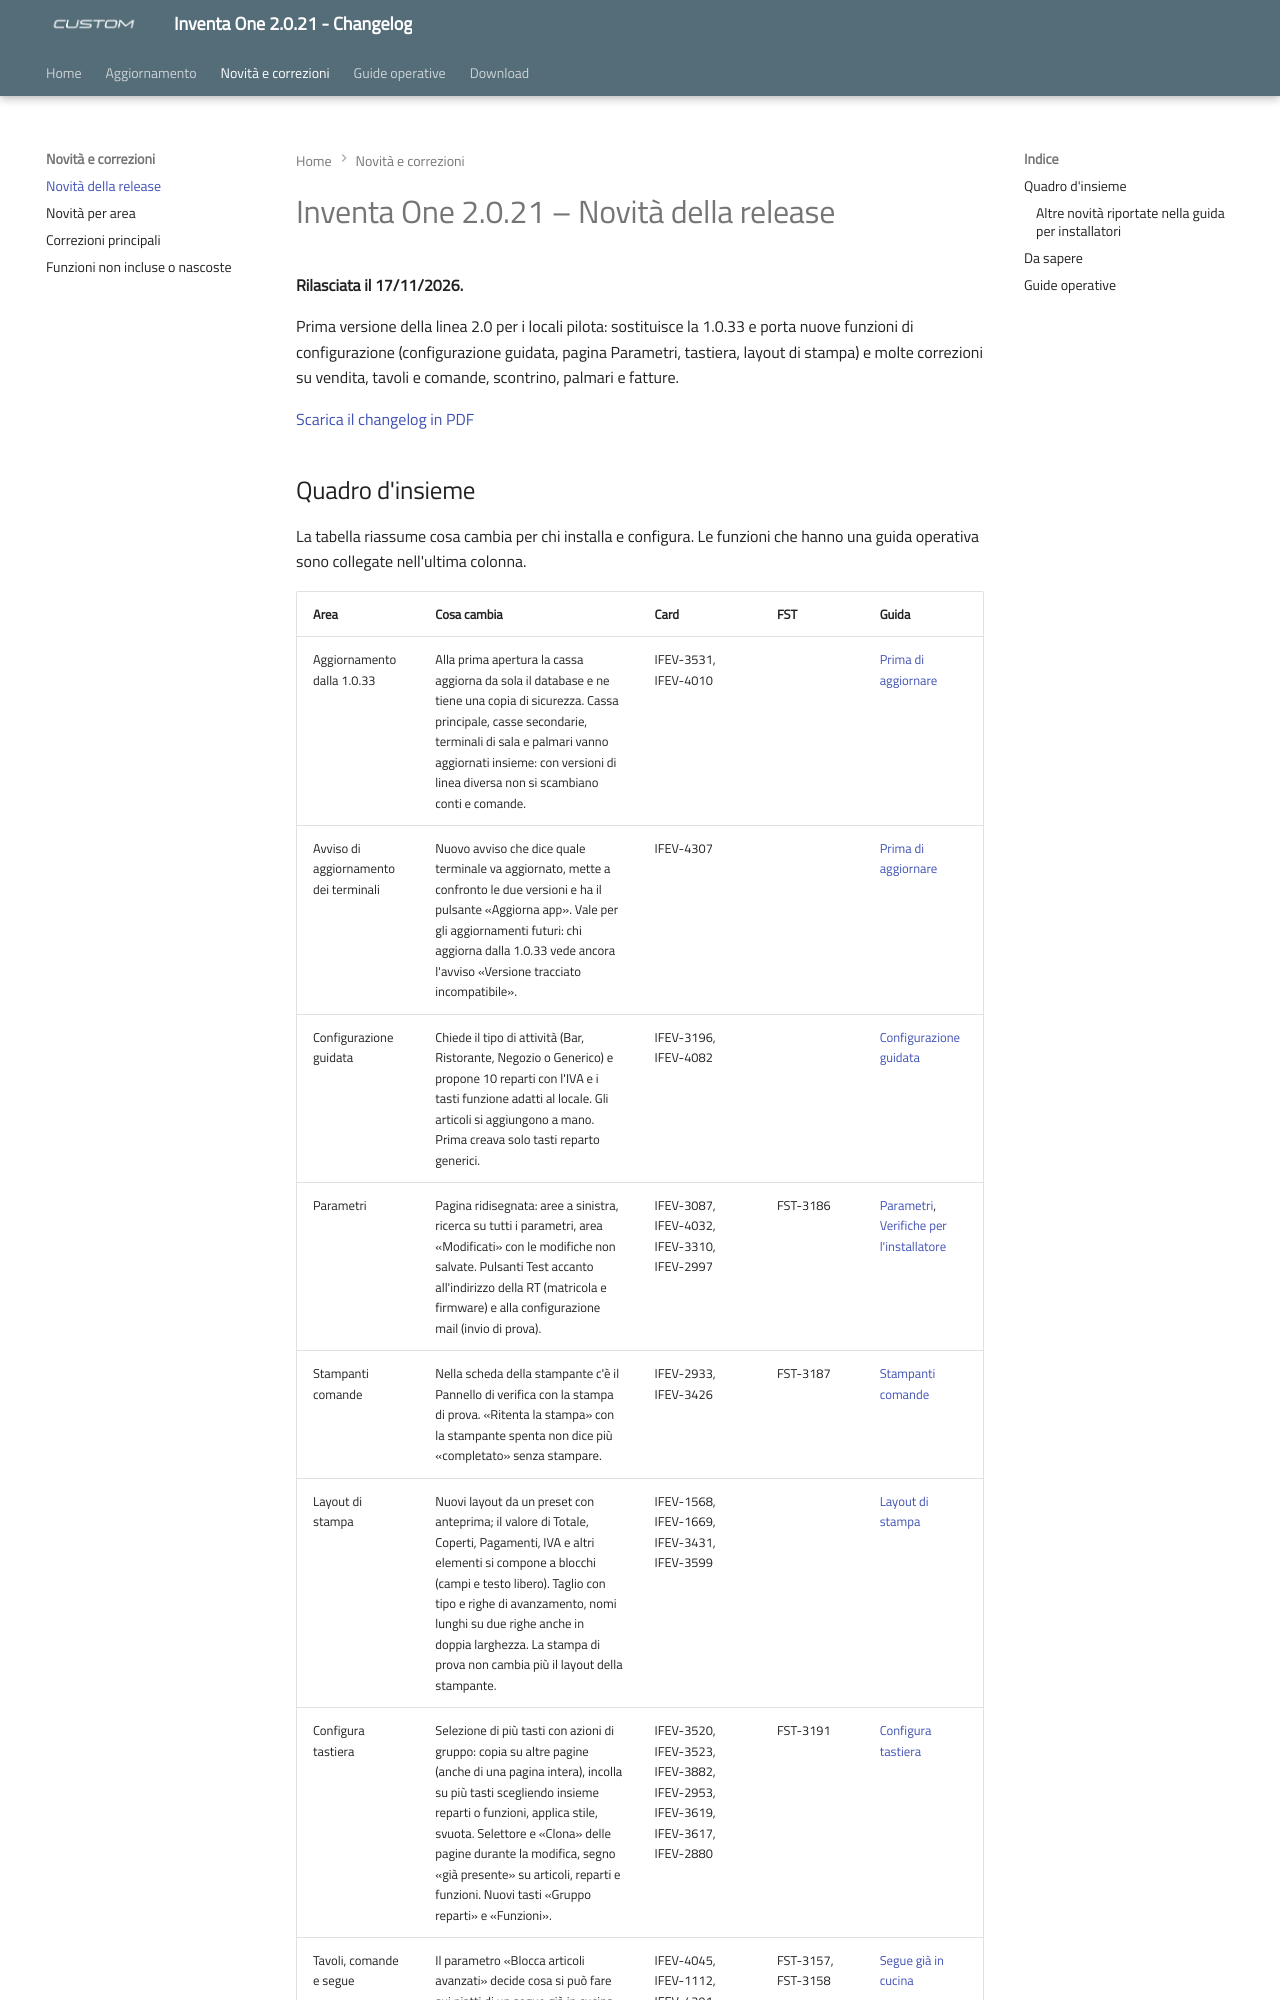

repository: ivanrobuschi-custom/inventa_one_changelog · page: novita-release/index.html · generator: mkdocs

---
title: "Inventa One 2.0.21 - Novità della release"
date: "2026-11-17"
version: "2.0.21"
categoria: software Inventa One
---

# Inventa One 2.0.21 – Novità della release

**Rilasciata il 17/11/2026.**

Prima versione della linea 2.0 per i locali pilota: sostituisce la 1.0.33 e porta nuove funzioni di configurazione (configurazione guidata, pagina Parametri, tastiera, layout di stampa) e molte correzioni su vendita, tavoli e comande, scontrino, palmari e fatture.

[Scarica il changelog in PDF](assets/resources/changelog-inventa-one-2.0.21.pdf)
